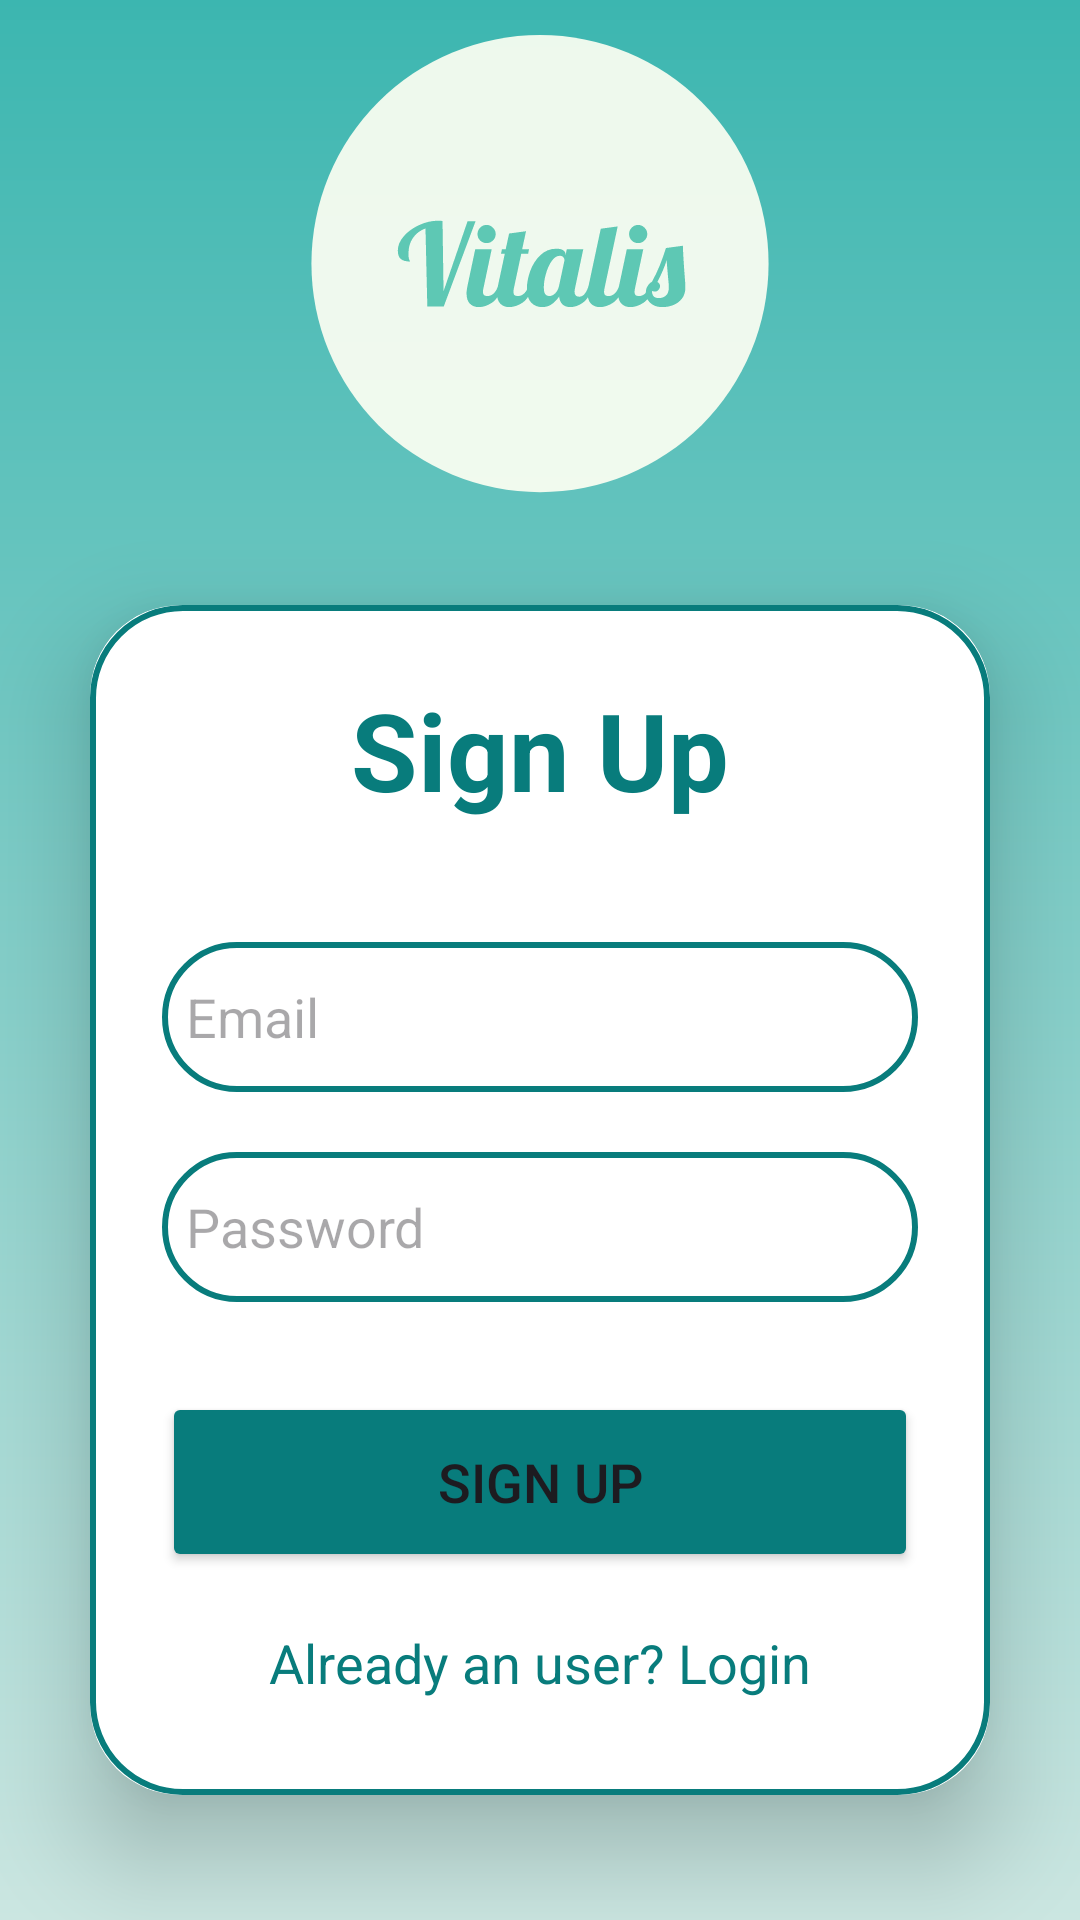

Here is an Android app screen rendered from its layout file. Give the layout XML and the strings, colors and styles it references.
<!-- AndroidManifest.xml: application theme Theme.IP_MobileApp2 -->
<!-- res/layout/activity_sign_up.xml -->
<?xml version="1.0" encoding="utf-8"?>
<LinearLayout
    xmlns:android="http://schemas.android.com/apk/res/android"
    xmlns:app="http://schemas.android.com/apk/res-auto"
    xmlns:tools="http://schemas.android.com/tools"
    android:layout_width="match_parent"
    android:layout_height="match_parent"
    android:orientation="vertical"
    android:gravity="center"
    android:background="@drawable/background"
    tools:context=".SignUpActivity">

    <ImageView
        android:layout_width="160dp"
        android:layout_height="160dp"
        android:src="@drawable/vitalis_icon" />

    <androidx.cardview.widget.CardView
        android:layout_width="match_parent"
        android:layout_height="wrap_content"
        android:layout_margin="30dp"
        app:cardCornerRadius="30dp"
        app:cardElevation="20dp">

        <LinearLayout
            android:layout_width="match_parent"
            android:layout_height="wrap_content"
            android:orientation="vertical"
            android:layout_gravity="center_horizontal"
            android:padding="24dp"
            android:background="@drawable/custom_edittext">

            <TextView
                android:layout_width="match_parent"
                android:layout_height="wrap_content"
                android:text="Sign Up"
                android:textSize="36sp"
                android:textAlignment="center"
                android:textStyle="bold"
                android:textColor="@color/lightteal"/>

            <EditText
                android:layout_width="match_parent"
                android:layout_height="50dp"
                android:id="@+id/signup_email"
                android:background="@drawable/custom_edittext"
                android:layout_marginTop="40dp"
                android:padding="8dp"
                android:hint="Email"
                android:drawableLeft="@drawable/ic_baseline_person_24"
                android:drawablePadding="8dp"
                android:textColor="@color/black"/>

            <EditText
                android:layout_width="match_parent"
                android:layout_height="50dp"
                android:id="@+id/signup_password"
                android:background="@drawable/custom_edittext"
                android:layout_marginTop="20dp"
                android:padding="8dp"
                android:hint="Password"
                android:drawableLeft="@drawable/ic_baseline_lock_24"
                android:drawablePadding="8dp"
                android:textColor="@color/black"/>

            <Button
                android:layout_width="match_parent"
                android:layout_height="60dp"
                android:text="Sign Up"
                android:id="@+id/signup_button"
                android:textSize="18sp"
                android:layout_marginTop="30dp"
                android:backgroundTint="@color/lightteal"
                app:cornerRadius = "20dp"/>

            <TextView
                android:layout_width="wrap_content"
                android:layout_height="wrap_content"
                android:id="@+id/loginRedirectText"
                android:text="Already an user? Login"
                android:layout_gravity="center"
                android:padding="8dp"
                android:layout_marginTop="10dp"
                android:textColor="@color/lightteal"
                android:textSize="18sp"/>

        </LinearLayout>

    </androidx.cardview.widget.CardView>

</LinearLayout>
<!-- resources referenced by this layout -->
<resources>
  <color name="black">#FF000000</color>
  <color name="lightteal">#087C7C</color>
  <!-- drawable background (drawable) -->
  <?xml version="1.0" encoding="utf-8"?>
  <shape xmlns:android="http://schemas.android.com/apk/res/android">
      <gradient android:type="linear" android:angle="100"
          android:startColor="#3CB6B0" android:endColor="#CBE6E1"/>
  </shape>
  <!-- drawable custom_edittext (drawable) -->
  <?xml version="1.0" encoding="utf-8"?>
  <shape xmlns:android="http://schemas.android.com/apk/res/android"
      android:shape="rectangle">
  
      <stroke
          android:width="2dp"
          android:color="@color/lightteal"/>
      <corners
          android:radius="30dp"/>
  </shape>
  <!-- drawable vitalis_icon: vector/xml drawable (drawable, 5063 chars, omitted) -->
  <style name="Theme.IP_MobileApp2" parent="Base.Theme.IP_MobileApp2" />
  <style name="Base.Theme.IP_MobileApp2" parent="Theme.Material3.DayNight.NoActionBar">
          
          
      </style>
</resources>
